Run: headless pygame with SDL's dummy video driver; simulated clock (each Clock.tick advances the game by its frame time, no real sleeping); random seed 0; keys injected as events and as key.get_pressed() state; mouse plan: one left click at the window centre at the start of phase 2, then a move to the lower-right quarter at the start of phase 3.
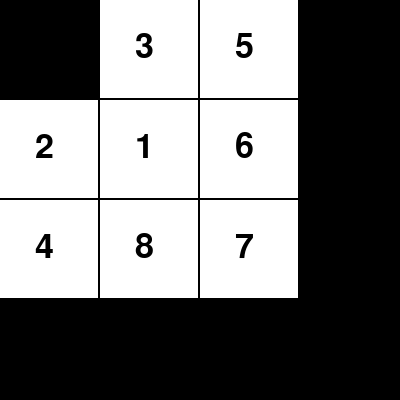
Frame 1 of 4 · flips 1–60 · no input
Frame 2 of 4 · flips 61–180 · clicked the window centre · tapped SPACE, RETURN · held RIGHT (→), D · screen unchanged from frame 1, image omitted
Frame 3 of 4 · flips 181–300 · moved the mouse to the lower-right quarter · held DOWN (↓), S · screen unchanged from frame 2, image omitted
Frame 4 of 4 · flips 301–420 · held LEFT (←), A, UP (↑), W · screen unchanged from frame 3, image omitted

The pygame program that drew these frames:

import pygame
import random

# تنظیمات پنجره
WIDTH = 400
HEIGHT = 400
TILE_SIZE = 100

# رنگها
WHITE = (255, 255, 255)
BLACK = (0, 0, 0)

pygame.init()
screen = pygame.display.set_mode((WIDTH, HEIGHT))
pygame.display.set_caption("Sliding Puzzle")

# ایجاد صفحه پازل
tiles = [[1, 2, 3], [4, 5, 6], [7, 8, 0]]
empty_pos = (2, 2)

def draw_board():
    for i in range(3):
        for j in range(3):
            if tiles[i][j] != 0:
                pygame.draw.rect(screen, WHITE, (j*TILE_SIZE, i*TILE_SIZE, TILE_SIZE-2, TILE_SIZE-2))
                font = pygame.font.Font(None, 50)
                text = font.render(str(tiles[i][j]), True, BLACK)
                screen.blit(text, (j*TILE_SIZE + 35, i*TILE_SIZE + 30))

def move_tile(pos):
    global empty_pos
    i, j = pos
    if ((abs(i - empty_pos[0]) == 1 and j == empty_pos[1]) or 
        (abs(j - empty_pos[1]) == 1 and i == empty_pos[0])):
        tiles[empty_pos[0]][empty_pos[1]] = tiles[i][j]
        tiles[i][j] = 0
        empty_pos = (i, j)

# Shuffle tiles
for _ in range(100):
    moves = []
    if empty_pos[0] > 0: moves.append((empty_pos[0]-1, empty_pos[1]))
    if empty_pos[0] < 2: moves.append((empty_pos[0]+1, empty_pos[1]))
    if empty_pos[1] > 0: moves.append((empty_pos[0], empty_pos[1]-1))
    if empty_pos[1] < 2: moves.append((empty_pos[0], empty_pos[1]+1))
    move_tile(random.choice(moves))

running = True
while running:
    screen.fill(BLACK)
    
    for event in pygame.event.get():
        if event.type == pygame.QUIT:
            running = False
        if event.type == pygame.MOUSEBUTTONDOWN:
            x, y = pygame.mouse.get_pos()
            i = y // TILE_SIZE
            j = x // TILE_SIZE
            move_tile((i, j))
    
    draw_board()
    pygame.display.update()

pygame.quit()
